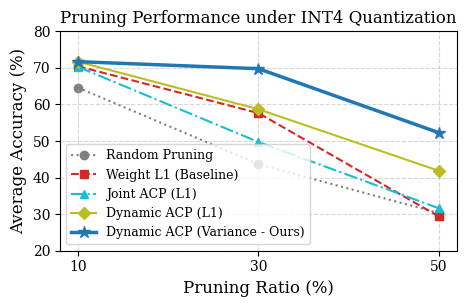
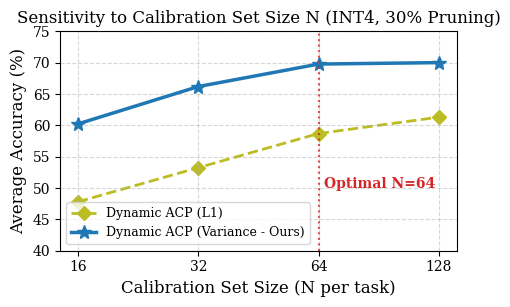

Here is the Python script that generated these plots, in order:
import matplotlib.pyplot as plt
import numpy as np

# Set style for professional publication
plt.rcParams['font.family'] = 'serif'
plt.rcParams['font.serif'] = ['Times New Roman', 'DejaVu Serif', 'Liberation Serif', 'Bitstream Vera Serif']
plt.rcParams['text.usetex'] = False  # Avoid requiring full latex install in this script environment
plt.rcParams['font.size'] = 11
plt.rcParams['axes.labelsize'] = 12
plt.rcParams['axes.titlesize'] = 12
plt.rcParams['xtick.labelsize'] = 10
plt.rcParams['ytick.labelsize'] = 10
plt.rcParams['legend.fontsize'] = 9
plt.rcParams['figure.titlesize'] = 14

def plot_pruning_comparison():
    # X-axis (Pruning Ratio in %)
    ratios = np.array([10, 30, 50])
    
    # Data under INT4
    random = [64.62, 43.67, 30.29]
    weight_l1 = [70.45, 57.64, 29.36]
    joint_acp = [70.29, 49.73, 31.60]
    dynamic_acp_l1 = [71.70, 58.70, 41.85]
    dynamic_acp_var = [71.71, 69.78, 52.27]
    
    fig, ax = plt.subplots(figsize=(4.8, 3.2))
    
    # Grid lines
    ax.grid(True, linestyle='--', alpha=0.5, zorder=0)
    
    # Plot lines
    ax.plot(ratios, random, marker='o', linestyle=':', color='#7f7f7f', linewidth=1.5, markersize=6, label='Random Pruning', zorder=1)
    ax.plot(ratios, weight_l1, marker='s', linestyle='--', color='#d62728', linewidth=1.5, markersize=6, label='Weight L1 (Baseline)', zorder=2)
    ax.plot(ratios, joint_acp, marker='^', linestyle='-.', color='#17becf', linewidth=1.5, markersize=6, label='Joint ACP (L1)', zorder=3)
    ax.plot(ratios, dynamic_acp_l1, marker='D', linestyle='-', color='#bcbd22', linewidth=1.5, markersize=6, label='Dynamic ACP (L1)', zorder=4)
    ax.plot(ratios, dynamic_acp_var, marker='*', linestyle='-', color='#1f77b4', linewidth=2.5, markersize=9, label='Dynamic ACP (Variance - Ours)', zorder=5)
    
    ax.set_xlabel('Pruning Ratio (%)')
    ax.set_ylabel('Average Accuracy (%)')
    ax.set_title('Pruning Performance under INT4 Quantization')
    ax.set_xticks(ratios)
    ax.set_ylim(20, 80)
    ax.legend(loc='best', frameon=True, fancybox=True, shadow=False)
    
    plt.tight_layout()
    plt.savefig('pruning_accuracy_int4.pdf', bbox_inches='tight', dpi=300)
    plt.close()
    print("Pruning comparison plot saved successfully as pruning_accuracy_int4.pdf")

def plot_calibration_sweep():
    # X-axis (Calibration Set Size N)
    n_sizes = np.array([16, 32, 64, 128])
    
    # Data under INT4 at 30% pruning
    dynamic_acp_l1 = [47.80, 53.25, 58.70, 61.31]
    dynamic_acp_var = [60.23, 66.19, 69.78, 70.01]
    
    fig, ax = plt.subplots(figsize=(4.8, 3.2))
    
    # Grid lines
    ax.grid(True, linestyle='--', alpha=0.5, zorder=0)
    
    # Plot lines
    ax.plot(n_sizes, dynamic_acp_l1, marker='D', linestyle='--', color='#bcbd22', linewidth=2.0, markersize=7, label='Dynamic ACP (L1)', zorder=1)
    ax.plot(n_sizes, dynamic_acp_var, marker='*', linestyle='-', color='#1f77b4', linewidth=2.5, markersize=10, label='Dynamic ACP (Variance - Ours)', zorder=2)
    
    # Highlight N=64 as the optimal point
    ax.axvline(x=64, color='#d62728', linestyle=':', alpha=0.8, linewidth=1.5)
    ax.text(66, 50, 'Optimal N=64', color='#d62728', fontsize=10, fontweight='bold')
    
    ax.set_xlabel('Calibration Set Size (N per task)')
    ax.set_ylabel('Average Accuracy (%)')
    ax.set_title('Sensitivity to Calibration Set Size N (INT4, 30% Pruning)')
    ax.set_xscale('log', base=2)
    ax.set_xticks(n_sizes)
    ax.get_xaxis().set_major_formatter(plt.ScalarFormatter())
    ax.set_ylim(40, 75)
    ax.legend(loc='best', frameon=True, fancybox=True, shadow=False)
    
    plt.tight_layout()
    plt.savefig('calibration_set_size_sweep.pdf', bbox_inches='tight', dpi=300)
    plt.close()
    print("Calibration sweep plot saved successfully as calibration_set_size_sweep.pdf")

if __name__ == '__main__':
    plot_pruning_comparison()
    plot_calibration_sweep()
